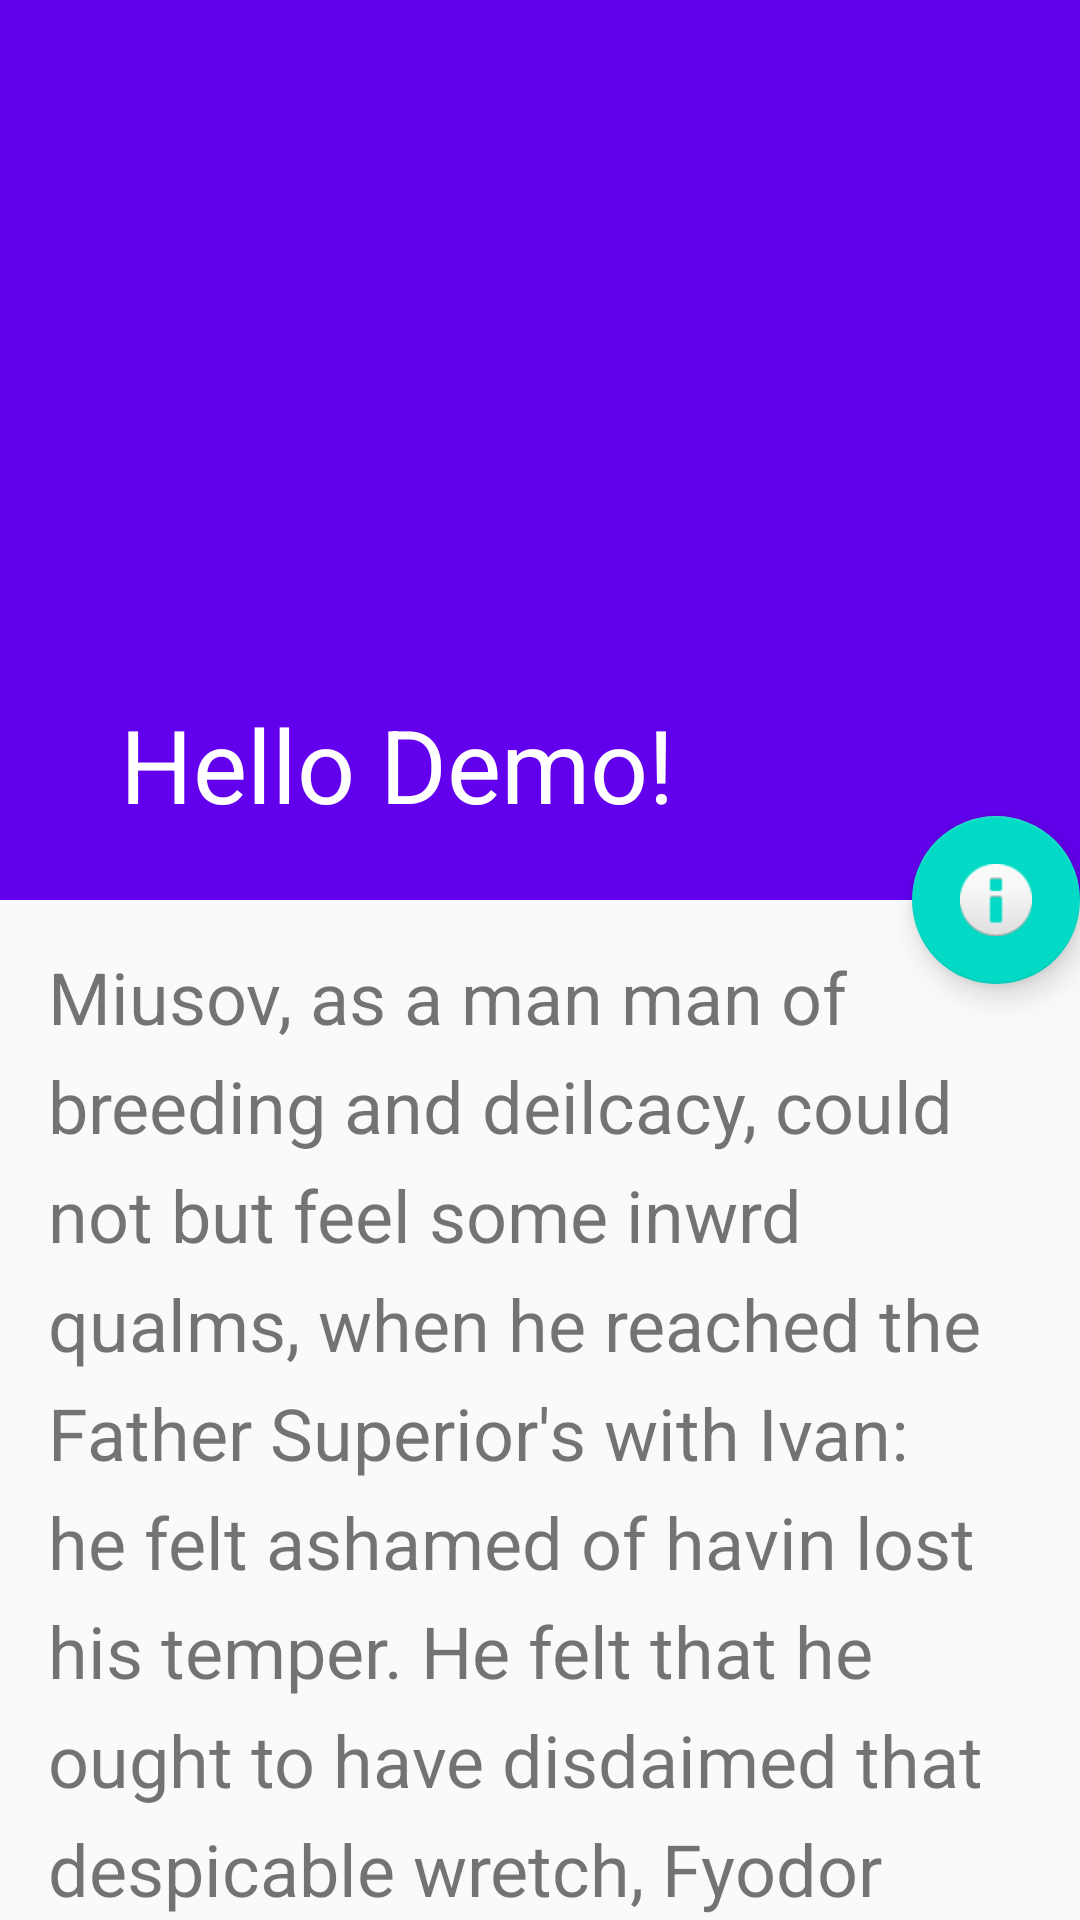

The Android layout XML behind this screen, and the referenced resources:
<!-- AndroidManifest.xml: application theme AppTheme.NoActionBar -->
<!-- res/layout/activity_collapsing_toolbar.xml -->
<?xml version="1.0" encoding="utf-8"?>
<androidx.coordinatorlayout.widget.CoordinatorLayout xmlns:android="http://schemas.android.com/apk/res/android"
    xmlns:app="http://schemas.android.com/apk/res-auto"
    xmlns:tools="http://schemas.android.com/tools"
    android:layout_width="match_parent"
    android:layout_height="match_parent"
    android:fitsSystemWindows="true"
    tools:context=".CollapsingToolbarActivity">

    <com.google.android.material.appbar.AppBarLayout
        android:id="@+id/appBar"
        android:layout_width="match_parent"
        android:layout_height="300dp"
        android:fitsSystemWindows="true"
        android:theme="@style/ThemeOverlay.AppCompat.Dark.ActionBar">

        <com.google.android.material.appbar.CollapsingToolbarLayout
            android:id="@+id/collapsingToolbar"
            android:layout_width="match_parent"
            android:layout_height="match_parent"
            android:fitsSystemWindows="true"
            app:contentScrim="?colorPrimary"
            app:expandedTitleMarginEnd="56dp"
            app:expandedTitleMarginStart="40dp"
            app:layout_scrollFlags="scroll|exitUntilCollapsed"
            app:title="Hello Demo!">

            <ImageView
                android:id="@+id/toolbarImage"
                android:layout_width="match_parent"
                android:layout_height="match_parent"
                android:contentDescription="@string/title_image"
                android:fitsSystemWindows="true"
                android:scaleType="centerCrop"
                android:src="@mipmap/ic_launcher"
                app:layout_collapseMode="parallax" />

            <androidx.appcompat.widget.Toolbar
                android:id="@+id/toolbar"
                android:layout_width="match_parent"
                android:layout_height="?actionBarSize"
                app:layout_collapseMode="pin"
                app:popupTheme="@style/ThemeOverlay.AppCompat.Light" />
        </com.google.android.material.appbar.CollapsingToolbarLayout>
    </com.google.android.material.appbar.AppBarLayout>


    <androidx.core.widget.NestedScrollView
        android:layout_width="match_parent"
        android:layout_height="match_parent"
        app:layout_behavior="@string/appbar_scrolling_view_behavior">

        <TextView
            android:layout_width="match_parent"
            android:layout_height="wrap_content"
            android:lineSpacingExtra="8dp"
            android:padding="16dp"
            android:text="@string/long_text"
            android:textSize="24sp" />
    </androidx.core.widget.NestedScrollView>

    <com.google.android.material.floatingactionbutton.FloatingActionButton
        android:layout_width="wrap_content"
        android:layout_height="wrap_content"
        android:layout_margin="@dimen/fab_margin"
        android:src="@android:drawable/ic_dialog_info"
        app:layout_anchor="@id/appBar"
        app:layout_anchorGravity="bottom|end" />

</androidx.coordinatorlayout.widget.CoordinatorLayout>
<!-- resources referenced by this layout -->
<resources>
  <string name="title_image">Title Image</string>
</resources>
